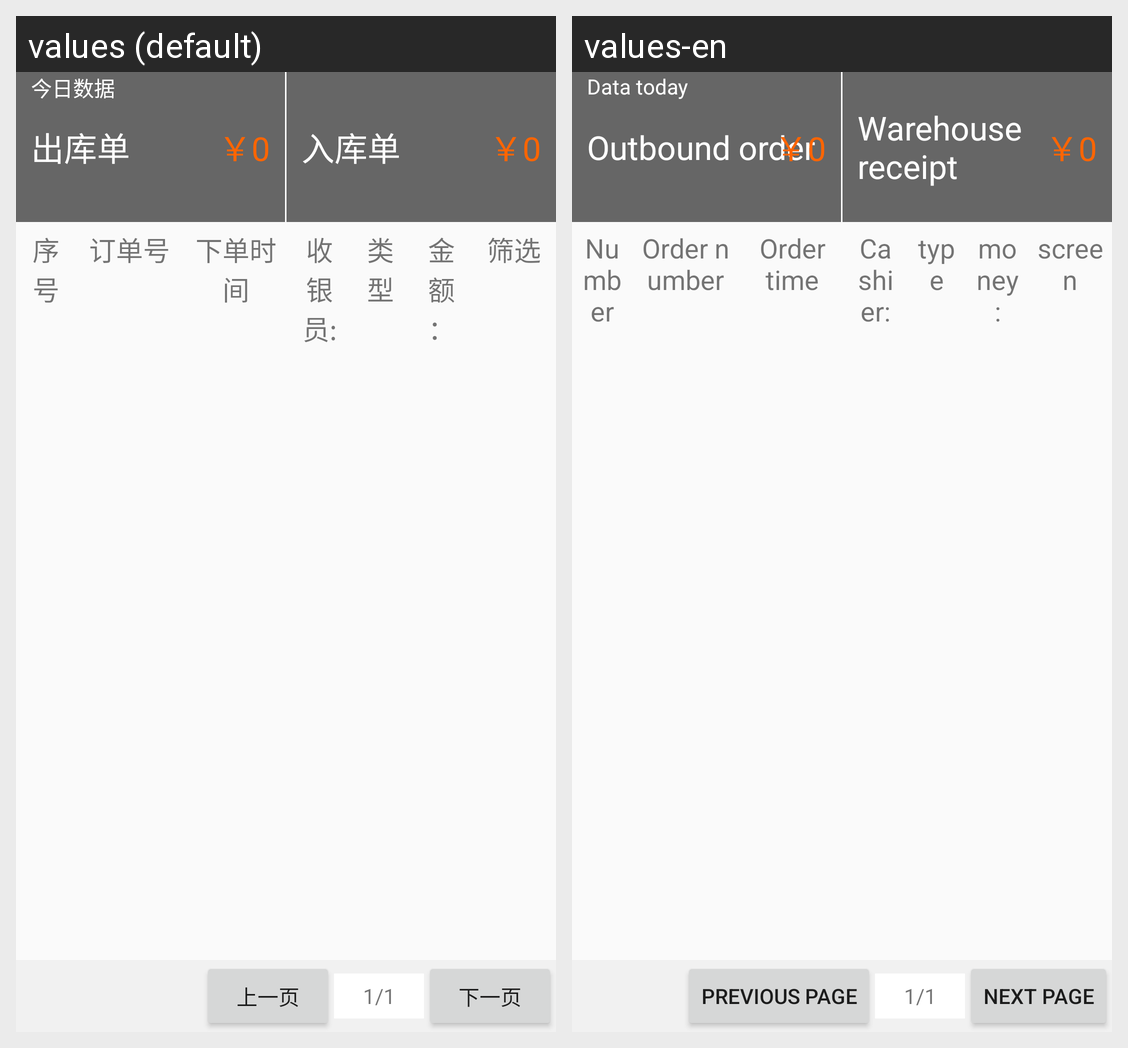

Here is an Android app screen in its default locale and in the app's own translations. Write out the translated-string differences for the strings that appear on this screen.
Android screen res/layout/fragment_out_statement.xml rendered under 2 locales, left to right: values (default), values-en. Device: Nexus 5 (rendered at 1080×1920; each locale shown at half size, 540×960, under a caption strip naming it); theme NoActionBar..
Strings drawn on this screen, with the default value and each locale's value (text and hints the layout hard-codes, and strings that could not be matched under every locale, appear in the picture but are not listed):

Data_today
  values: 今日数据
  values-en: Data today

Outbound_order
  values: 出库单
  values-en: Outbound order

Warehouse_receipt
  values: 入库单
  values-en: Warehouse receipt

serial_number
  values: 序号
  values-en: Number

Order_number
  values: 订单号
  values-en: Order number

Order_time
  values: 下单时间
  values-en: Order time

cashier
  values: 收银员:
  values-en: Cashier:

type
  values: 类型
  values-en: type

Amount_of_money
  values: 金额：
  values-en: money:

screen
  values: 筛选
  values-en: screen

next_page
  values: 下一页
  values-en: Next page

previous_page
  values: 上一页
  values-en: Previous page
